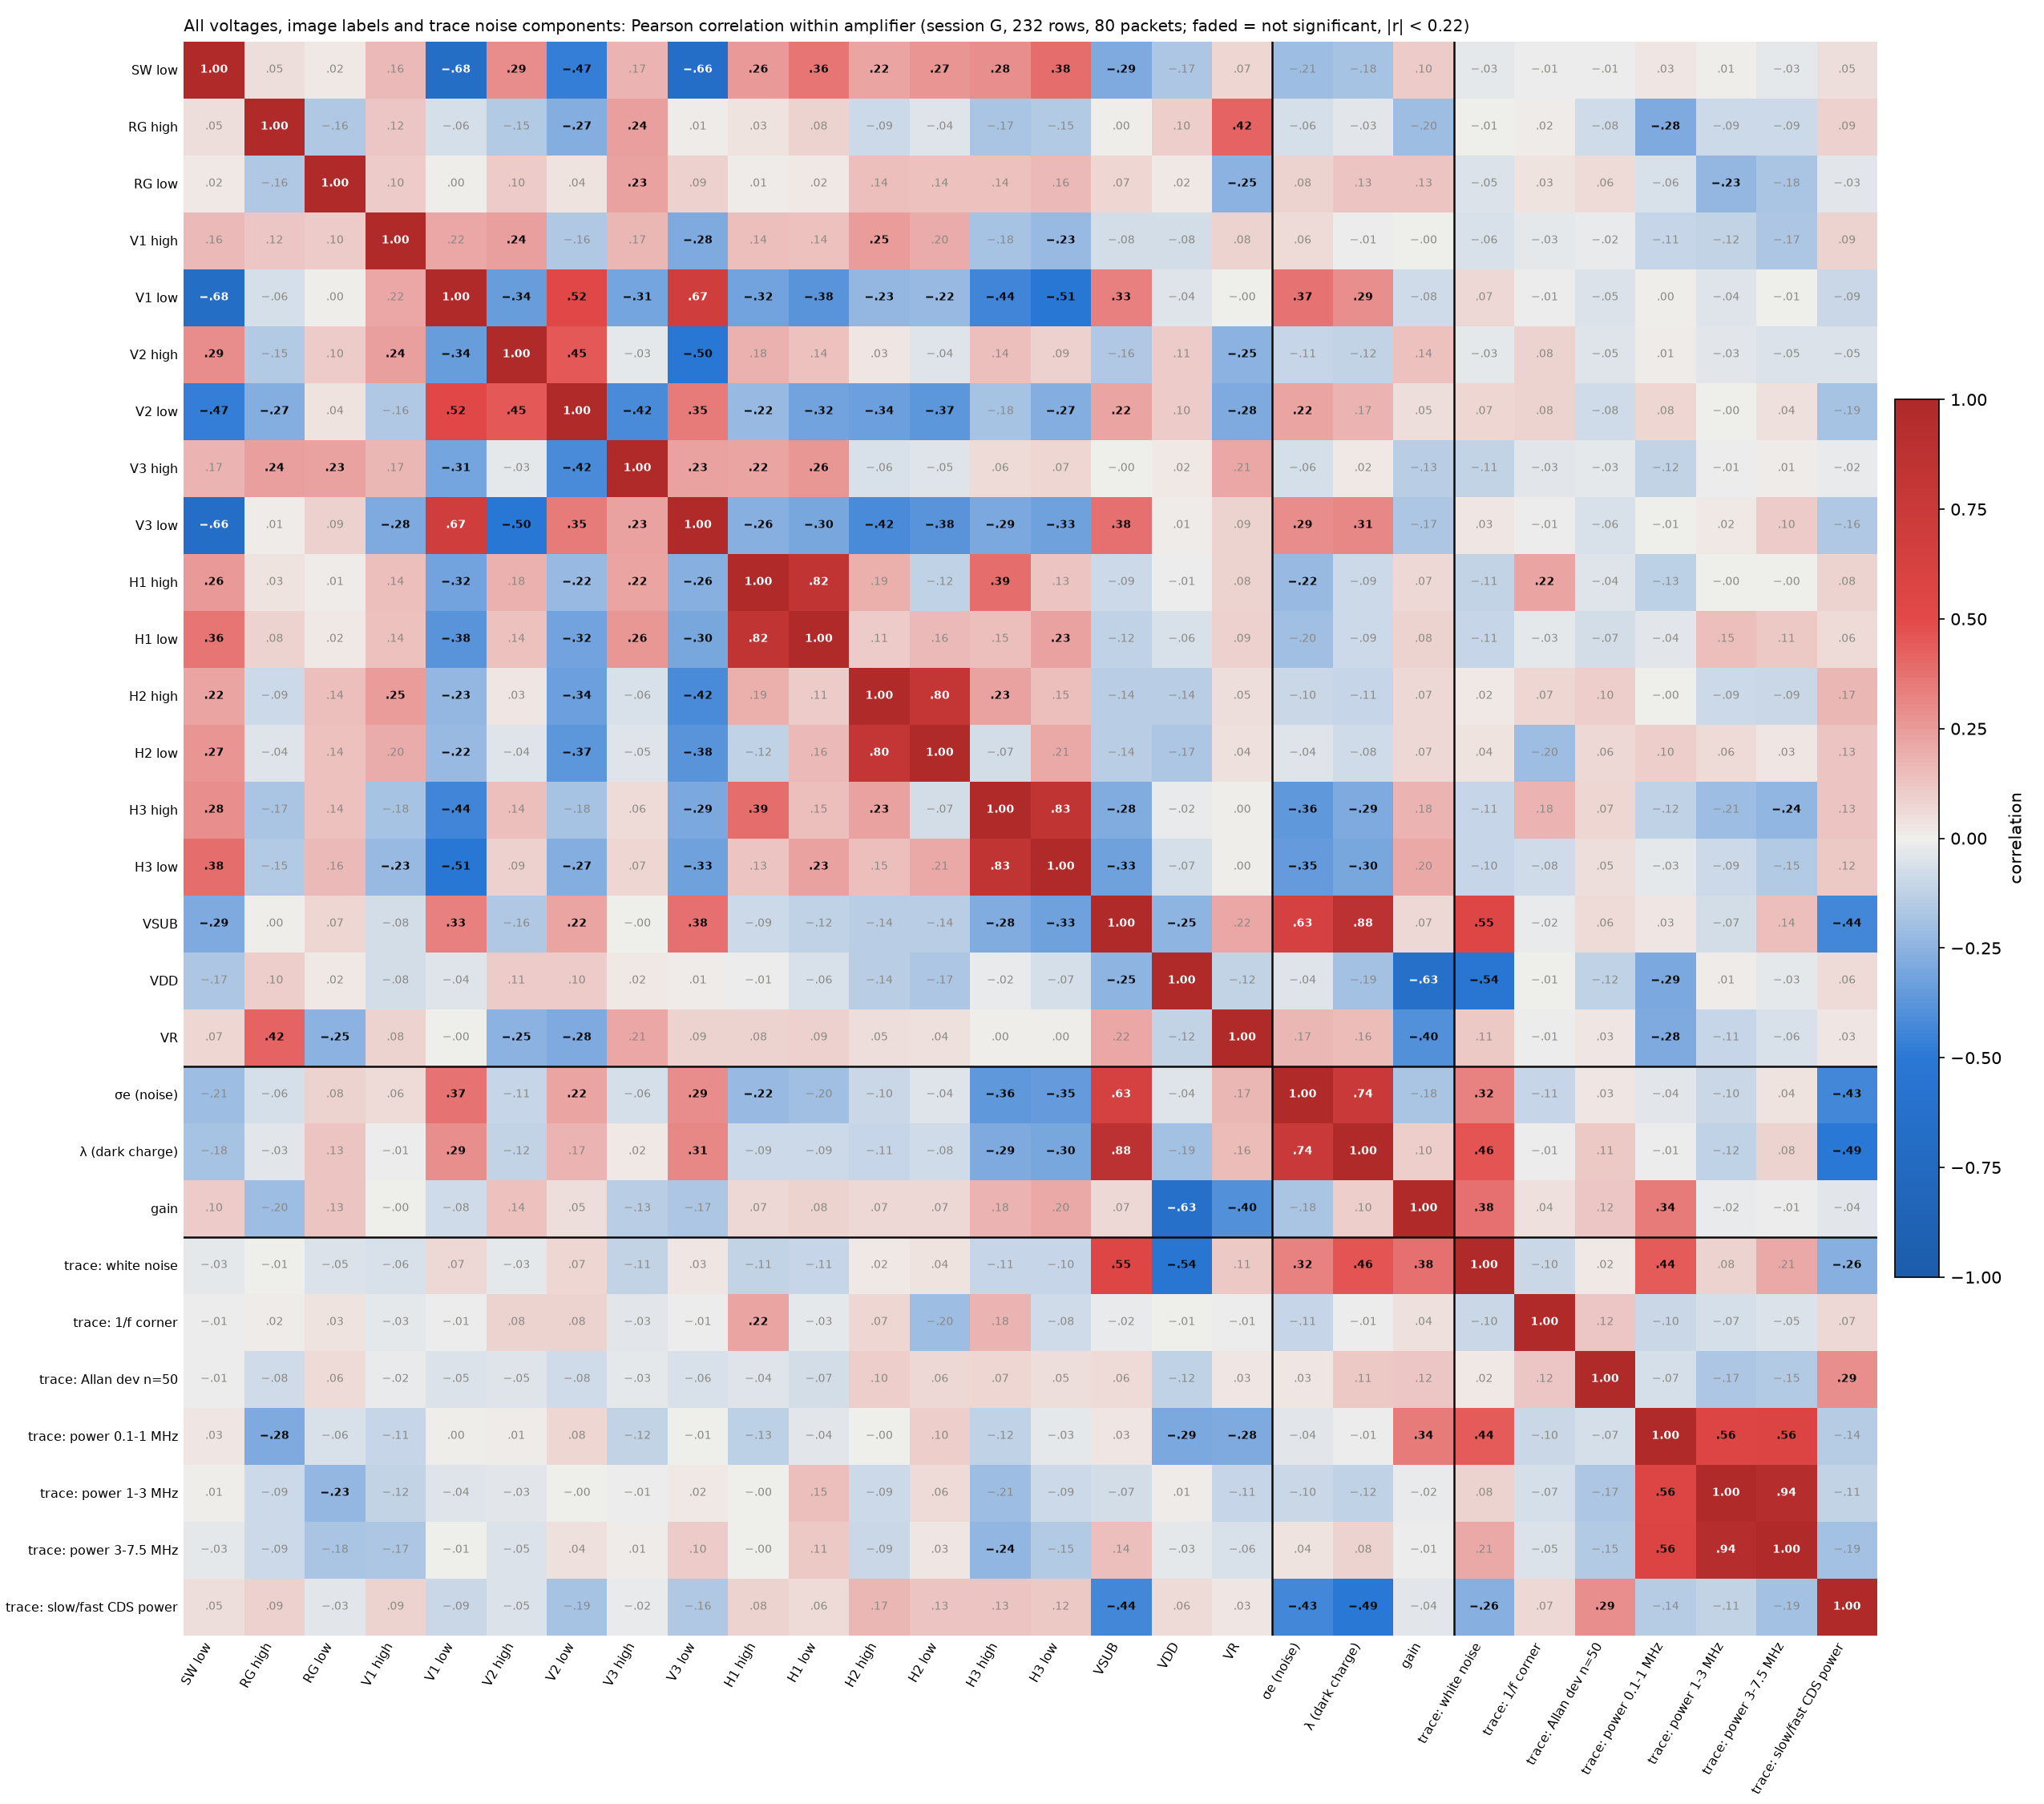

The file beside this chart, header and first rows:
, SW low, RG high, RG low, V1 high, V1 low, V2 high, V2 low, V3 high, V3 low, H1 high, H1 low, H2 high, H2 low, H3 high, H3 low, VSUB, VDD, VR, σe (noise), λ (dark charge), gain, trace: white noise, trace: 1/f corner
SW low, 1.0, 0.052, 0.023, 0.16, -0.676, 0.293, -0.471, 0.173, -0.665, 0.256, 0.361, 0.224, 0.27, 0.282, 0.384, -0.288, -0.17, 0.072, -0.206, -0.185, 0.105, -0.029, -0.014
RG high, 0.052, 1.0, -0.162, 0.124, -0.063, -0.15, -0.269, 0.238, 0.015, 0.034, 0.079, -0.089, -0.041, -0.174, -0.154, 0.001, 0.095, 0.418, -0.064, -0.031, -0.204, -0.007, 0.015
RG low, 0.023, -0.162, 1.0, 0.105, 0.005, 0.104, 0.038, 0.229, 0.089, 0.011, 0.022, 0.144, 0.139, 0.137, 0.161, 0.072, 0.022, -0.253, 0.084, 0.128, 0.126, -0.047, 0.032
V1 high, 0.16, 0.124, 0.105, 1.0, 0.215, 0.237, -0.159, 0.17, -0.284, 0.144, 0.14, 0.246, 0.201, -0.184, -0.226, -0.078, -0.076, 0.081, 0.059, -0.011, -0.001, -0.058, -0.03
V1 low, -0.676, -0.063, 0.005, 0.215, 1.0, -0.339, 0.521, -0.31, 0.672, -0.319, -0.38, -0.227, -0.224, -0.44, -0.51, 0.333, -0.043, -0.004, 0.371, 0.287, -0.082, 0.068, -0.01
V2 high, 0.293, -0.15, 0.104, 0.237, -0.339, 1.0, 0.45, -0.027, -0.503, 0.184, 0.137, 0.026, -0.044, 0.144, 0.091, -0.159, 0.108, -0.254, -0.105, -0.117, 0.137, -0.027, 0.079
V2 low, -0.471, -0.269, 0.038, -0.159, 0.521, 0.45, 1.0, -0.419, 0.348, -0.22, -0.319, -0.336, -0.371, -0.182, -0.273, 0.219, 0.102, -0.282, 0.224, 0.175, 0.047, 0.074, 0.081
V3 high, 0.173, 0.238, 0.229, 0.17, -0.31, -0.027, -0.419, 1.0, 0.233, 0.223, 0.259, -0.059, -0.047, 0.061, 0.074, -0.001, 0.018, 0.215, -0.065, 0.018, -0.135, -0.113, -0.033
V3 low, -0.665, 0.015, 0.089, -0.284, 0.672, -0.503, 0.348, 0.233, 1.0, -0.263, -0.3, -0.417, -0.378, -0.29, -0.326, 0.382, 0.015, 0.086, 0.294, 0.307, -0.169, 0.031, -0.013
H1 high, 0.256, 0.034, 0.011, 0.144, -0.319, 0.184, -0.22, 0.223, -0.263, 1.0, 0.825, 0.19, -0.118, 0.386, 0.132, -0.09, -0.012, 0.079, -0.22, -0.093, 0.07, -0.111, 0.225
H1 low, 0.361, 0.079, 0.022, 0.14, -0.38, 0.137, -0.319, 0.259, -0.3, 0.825, 1.0, 0.106, 0.162, 0.146, 0.23, -0.12, -0.059, 0.088, -0.198, -0.09, 0.083, -0.106, -0.028
H2 high, 0.224, -0.089, 0.144, 0.246, -0.227, 0.026, -0.336, -0.059, -0.417, 0.19, 0.106, 1.0, 0.797, 0.227, 0.145, -0.136, -0.139, 0.05, -0.101, -0.107, 0.069, 0.02, 0.071
H2 low, 0.27, -0.041, 0.139, 0.201, -0.224, -0.044, -0.371, -0.047, -0.378, -0.118, 0.162, 0.797, 1.0, -0.073, 0.209, -0.14, -0.169, 0.044, -0.043, -0.082, 0.066, 0.037, -0.205
H3 high, 0.282, -0.174, 0.137, -0.184, -0.44, 0.144, -0.182, 0.061, -0.29, 0.386, 0.146, 0.227, -0.073, 1.0, 0.827, -0.278, -0.021, 0.004, -0.36, -0.287, 0.179, -0.109, 0.176
H3 low, 0.384, -0.154, 0.161, -0.226, -0.51, 0.091, -0.273, 0.074, -0.326, 0.132, 0.23, 0.145, 0.209, 0.827, 1.0, -0.327, -0.068, 0.003, -0.351, -0.304, 0.203, -0.102, -0.081
VSUB, -0.288, 0.001, 0.072, -0.078, 0.333, -0.159, 0.219, -0.001, 0.382, -0.09, -0.12, -0.136, -0.14, -0.278, -0.327, 1.0, -0.246, 0.215, 0.628, 0.876, 0.066, 0.546, -0.02
VDD, -0.17, 0.095, 0.022, -0.076, -0.043, 0.108, 0.102, 0.018, 0.015, -0.012, -0.059, -0.139, -0.169, -0.021, -0.068, -0.246, 1.0, -0.117, -0.042, -0.195, -0.634, -0.539, -0.006
VR, 0.072, 0.418, -0.253, 0.081, -0.004, -0.254, -0.282, 0.215, 0.086, 0.079, 0.088, 0.05, 0.044, 0.004, 0.003, 0.215, -0.117, 1.0, 0.167, 0.155, -0.397, 0.113, -0.009
σe (noise), -0.206, -0.064, 0.084, 0.059, 0.371, -0.105, 0.224, -0.065, 0.294, -0.22, -0.198, -0.101, -0.043, -0.36, -0.351, 0.628, -0.042, 0.167, 1.0, 0.743, -0.179, 0.324, -0.109
λ (dark charge), -0.185, -0.031, 0.128, -0.011, 0.287, -0.117, 0.175, 0.018, 0.307, -0.093, -0.09, -0.107, -0.082, -0.287, -0.304, 0.876, -0.195, 0.155, 0.743, 1.0, 0.099, 0.465, -0.014
gain, 0.105, -0.204, 0.126, -0.001, -0.082, 0.137, 0.047, -0.135, -0.169, 0.07, 0.083, 0.069, 0.066, 0.179, 0.203, 0.066, -0.634, -0.397, -0.179, 0.099, 1.0, 0.381, 0.039
trace: white noise, -0.029, -0.007, -0.047, -0.058, 0.068, -0.027, 0.074, -0.113, 0.031, -0.111, -0.106, 0.02, 0.037, -0.109, -0.102, 0.546, -0.539, 0.113, 0.324, 0.465, 0.381, 1.0, -0.096
trace: 1/f corner, -0.014, 0.015, 0.032, -0.03, -0.01, 0.079, 0.081, -0.033, -0.013, 0.225, -0.028, 0.071, -0.205, 0.176, -0.081, -0.02, -0.006, -0.009, -0.109, -0.014, 0.039, -0.096, 1.0
trace: Allan dev n=50, -0.012, -0.079, 0.055, -0.022, -0.054, -0.046, -0.08, -0.029, -0.059, -0.044, -0.075, 0.098, 0.065, 0.071, 0.054, 0.057, -0.119, 0.027, 0.029, 0.114, 0.121, 0.016, 0.124
trace: power 0.1-1 MHz, 0.029, -0.282, -0.055, -0.107, 0.003, 0.012, 0.076, -0.116, -0.007, -0.13, -0.039, -0.002, 0.101, -0.12, -0.027, 0.031, -0.29, -0.283, -0.036, -0.013, 0.345, 0.445, -0.101
trace: power 1-3 MHz, 0.008, -0.092, -0.231, -0.117, -0.042, -0.032, -0.001, -0.014, 0.021, -0.0, 0.145, -0.087, 0.061, -0.207, -0.087, -0.073, 0.013, -0.106, -0.101, -0.119, -0.022, 0.08, -0.069
trace: power 3-7.5 MHz, -0.03, -0.089, -0.177, -0.172, -0.007, -0.053, 0.045, 0.008, 0.103, -0.004, 0.111, -0.095, 0.025, -0.237, -0.149, 0.143, -0.028, -0.056, 0.037, 0.08, -0.013, 0.207, -0.05
trace: slow/fast CDS power, 0.048, 0.089, -0.033, 0.086, -0.094, -0.051, -0.186, -0.02, -0.16, 0.082, 0.062, 0.171, 0.125, 0.132, 0.117, -0.435, 0.055, 0.026, -0.435, -0.493, -0.038, -0.265, 0.067
